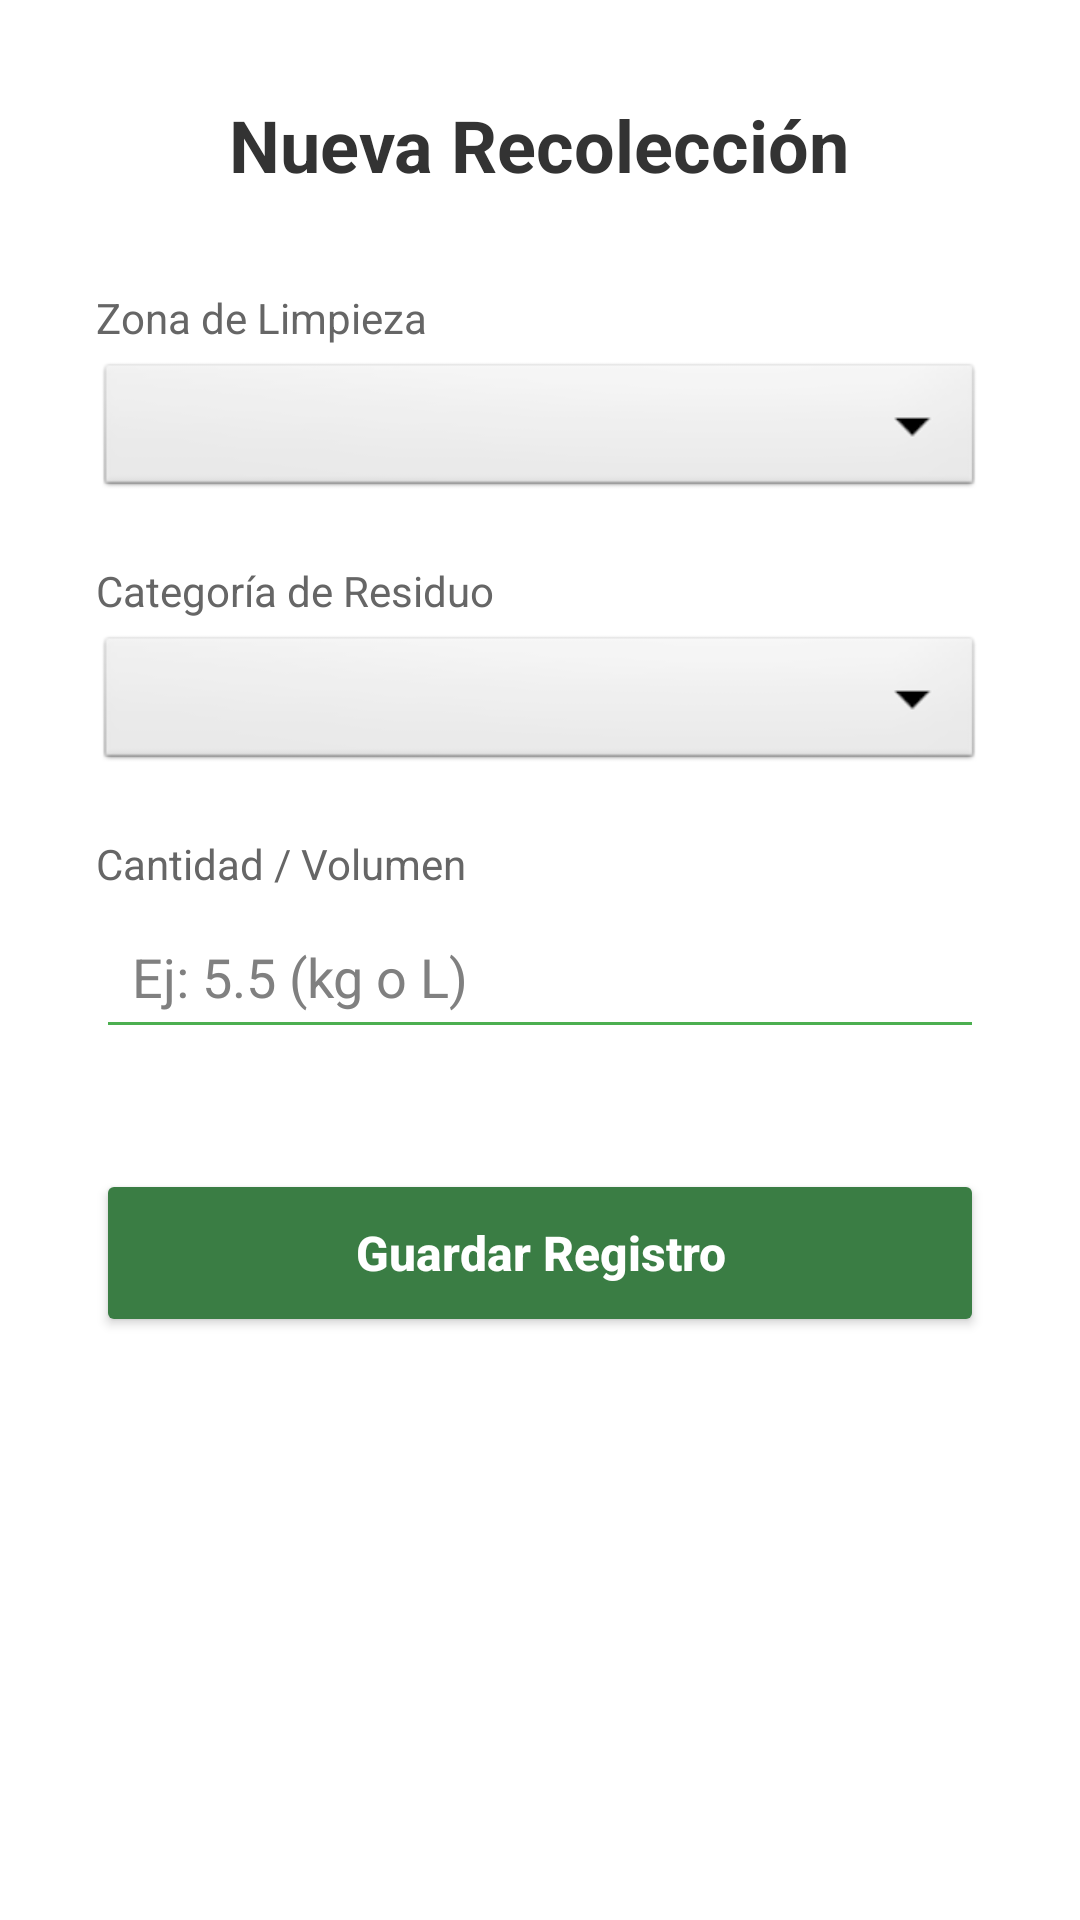

Layout XML and referenced resources for this Android screen:
<!-- AndroidManifest.xml: application theme Theme.Login -->
<!-- res/layout/activity_add.xml -->
<?xml version="1.0" encoding="utf-8"?>
<ScrollView xmlns:android="http://schemas.android.com/apk/res/android"
    android:layout_width="match_parent"
    android:layout_height="match_parent"
    android:background="#FFFFFF">

    <LinearLayout
        android:layout_width="match_parent"
        android:layout_height="wrap_content"
        android:orientation="vertical"
        android:padding="32dp">

        <TextView
            android:layout_width="wrap_content"
            android:layout_height="wrap_content"
            android:text="Nueva Recolección"
            android:textSize="24sp"
            android:textColor="#333333"
            android:textStyle="bold"
            android:layout_gravity="center"
            android:layout_marginBottom="32dp"/>

        <TextView
            android:layout_width="wrap_content"
            android:layout_height="wrap_content"
            android:text="Zona de Limpieza"
            android:textColor="#666666"
            android:textSize="14sp"
            android:layout_marginBottom="4dp"/>
        <Spinner
            android:id="@+id/spZona"
            android:layout_width="match_parent"
            android:layout_height="48dp"
            android:background="@android:drawable/btn_dropdown"
            android:layout_marginBottom="20dp"/>

        <TextView
            android:layout_width="wrap_content"
            android:layout_height="wrap_content"
            android:text="Categoría de Residuo"
            android:textColor="#666666"
            android:textSize="14sp"
            android:layout_marginBottom="4dp"/>
        <Spinner
            android:id="@+id/spTipo"
            android:layout_width="match_parent"
            android:layout_height="48dp"
            android:background="@android:drawable/btn_dropdown"
            android:layout_marginBottom="20dp"/>

        <TextView
            android:layout_width="wrap_content"
            android:layout_height="wrap_content"
            android:text="Cantidad / Volumen"
            android:textColor="#666666"
            android:textSize="14sp"
            android:layout_marginBottom="4dp"/>
        <EditText
            android:id="@+id/etCantidad"
            android:layout_width="match_parent"
            android:layout_height="wrap_content"
            android:hint="Ej: 5.5 (kg o L)"
            android:inputType="numberDecimal"
            android:padding="12dp"
            android:backgroundTint="#4CAF50"
            android:layout_marginBottom="32dp"/>

        <Button
            android:id="@+id/btnGuardar"
            android:layout_width="match_parent"
            android:layout_height="56dp"
            android:text="Guardar Registro"
            android:textColor="#FFFFFF"
            android:backgroundTint="#3A7D44"
            android:textSize="16sp"
            android:textStyle="bold"
            android:textAllCaps="false"
            android:layout_marginTop="8dp"/>

    </LinearLayout>
</ScrollView>
<!-- resources referenced by this layout -->
<resources>
  <style name="Theme.Login" parent="Base.Theme.Login" />
  <style name="Base.Theme.Login" parent="Theme.Material3.Light.NoActionBar">
          
          
          <item name="colorPrimary">@color/purple_500</item>
          <item name="hintTextColor">@color/hint_color_active</item>
          <item name="android:textColorHint">@color/hint_color_default</item>
          <item name="android:forceDarkAllowed">false</item>
      </style>
  <color name="purple_500">#673AB7</color>
  <color name="hint_color_active">#1B5E20</color>
  <color name="hint_color_default">#808080</color>
</resources>
